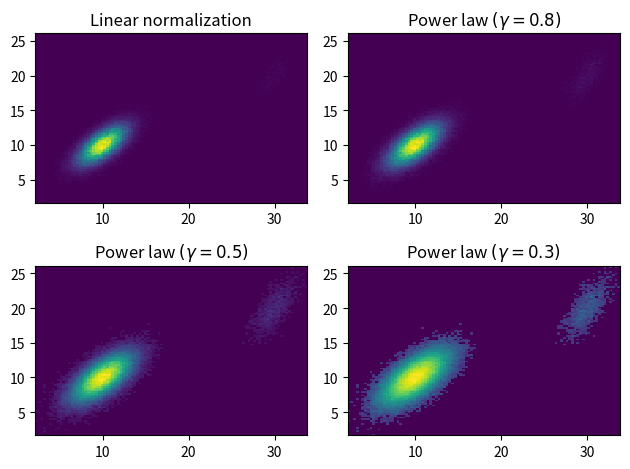

Write Python code to recreate this figure.
#!/usr/bin/env python
#-*- coding: utf-8 -*-
#-------------------------------------------------------------------------------
# Name:        matplotlib changement de couleurs conditionnel
# Purpose:
# https://matplotlib.org/gallery/index.html
# Author:      Jean
# http://apprendre-python.com/page-creer-graphiques-scientifiques-python-apprendre
# Created:     23/01/2018
# Copyright:   (c) Jean 2018
# Licence:     <your licence>
#-------------------------------------------------------------------------------
from matplotlib import pyplot as plt
import matplotlib.colors as mcolors
import numpy as np
from numpy.random import multivariate_normal

data = np.vstack([
    multivariate_normal([10, 10], [[3, 2], [2, 3]], size=100000),
    multivariate_normal([30, 20], [[2, 3], [1, 3]], size=1000)
])

gammas = [0.8, 0.5, 0.3]

fig, axes = plt.subplots(nrows=2, ncols=2)

axes[0, 0].set_title('Linear normalization')
axes[0, 0].hist2d(data[:, 0], data[:, 1], bins=100)

for ax, gamma in zip(axes.flat[1:], gammas):
    ax.set_title('Power law $(\gamma=%1.1f)$' % gamma)
    ax.hist2d(data[:, 0], data[:, 1],
              bins=100, norm=mcolors.PowerNorm(gamma))

fig.tight_layout()

plt.show()

def main():
    pass

if __name__ == '__main__':
    main()
